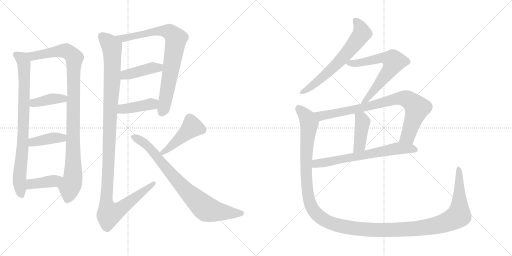
t = 0.00 s
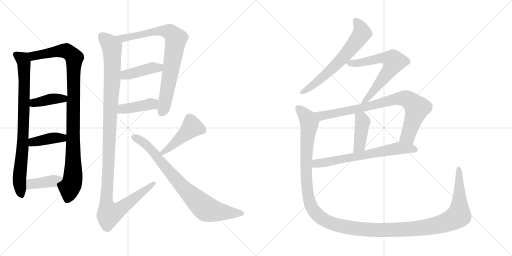
t = 2.79 s
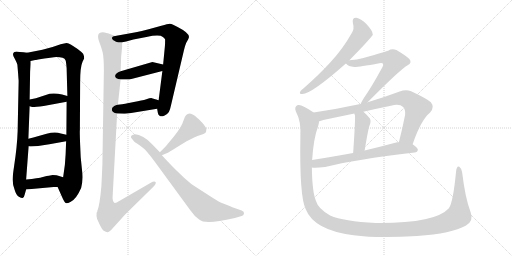
t = 5.57 s
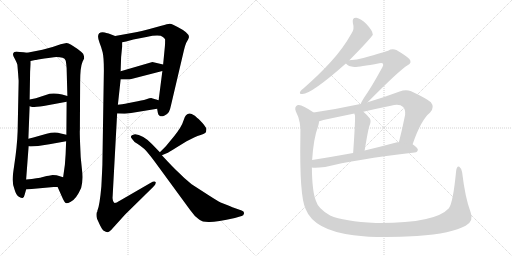
t = 8.35 s
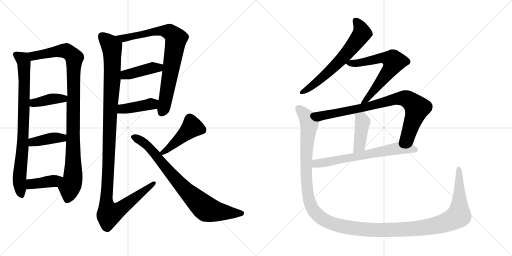
t = 11.14 s
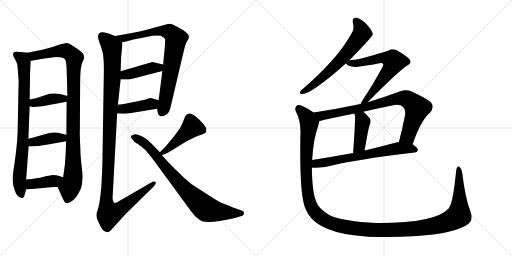
t = 13.92 s

The animated SVG that drew these frames (rendered in a browser with its animation timeline set to each time). Animation: 17 CSS @keyframes rules; one cycle of 13.92 s.

<svg version="1.1" viewBox="0 0 2048 1024" xmlns="http://www.w3.org/2000/svg">
  <g stroke="lightgray" stroke-dasharray="1,1" stroke-width="1" transform="scale(4, 4)">
    <line x1="0" y1="0" x2="256" y2="256"></line>
    <line x1="256" y1="0" x2="0" y2="256"></line>
    <line x1="128" y1="0" x2="128" y2="256"></line>
    <line x1="0" y1="128" x2="256" y2="128"></line>
    <line x1="256" y1="0" x2="512" y2="256"></line>
    <line x1="512" y1="0" x2="256" y2="256"></line>
    <line x1="384" y1="0" x2="384" y2="256"></line>
    <line x1="256" y1="128" x2="512" y2="128"></line>
  </g>
<g transform="scale(1, -1) translate(0, -850)">
   <style type="text/css">
    @keyframes keyframes0 {
      from {
       stroke: black;
       stroke-dashoffset: 831;
       stroke-width: 128;
       }
       73% {
       animation-timing-function: step-end;
       stroke: black;
       stroke-dashoffset: 0;
       stroke-width: 128;
       }
       to {
       stroke: black;
       stroke-width: 1024;
       }
       }
       #make-me-a-hanzi-animation-0 {
         animation: keyframes0 0.926270s both;
         animation-delay: 0.000000s;
         animation-timing-function: linear;
       }
    @keyframes keyframes1 {
      from {
       stroke: black;
       stroke-dashoffset: 1025;
       stroke-width: 128;
       }
       77% {
       animation-timing-function: step-end;
       stroke: black;
       stroke-dashoffset: 0;
       stroke-width: 128;
       }
       to {
       stroke: black;
       stroke-width: 1024;
       }
       }
       #make-me-a-hanzi-animation-1 {
         animation: keyframes1 1.084147s both;
         animation-delay: 0.926270s;
         animation-timing-function: linear;
       }
    @keyframes keyframes2 {
      from {
       stroke: black;
       stroke-dashoffset: 396;
       stroke-width: 128;
       }
       56% {
       animation-timing-function: step-end;
       stroke: black;
       stroke-dashoffset: 0;
       stroke-width: 128;
       }
       to {
       stroke: black;
       stroke-width: 1024;
       }
       }
       #make-me-a-hanzi-animation-2 {
         animation: keyframes2 0.572266s both;
         animation-delay: 2.010417s;
         animation-timing-function: linear;
       }
    @keyframes keyframes3 {
      from {
       stroke: black;
       stroke-dashoffset: 401;
       stroke-width: 128;
       }
       57% {
       animation-timing-function: step-end;
       stroke: black;
       stroke-dashoffset: 0;
       stroke-width: 128;
       }
       to {
       stroke: black;
       stroke-width: 1024;
       }
       }
       #make-me-a-hanzi-animation-3 {
         animation: keyframes3 0.576335s both;
         animation-delay: 2.582683s;
         animation-timing-function: linear;
       }
    @keyframes keyframes4 {
      from {
       stroke: black;
       stroke-dashoffset: 400;
       stroke-width: 128;
       }
       57% {
       animation-timing-function: step-end;
       stroke: black;
       stroke-dashoffset: 0;
       stroke-width: 128;
       }
       to {
       stroke: black;
       stroke-width: 1024;
       }
       }
       #make-me-a-hanzi-animation-4 {
         animation: keyframes4 0.575521s both;
         animation-delay: 3.159018s;
         animation-timing-function: linear;
       }
    @keyframes keyframes5 {
      from {
       stroke: black;
       stroke-dashoffset: 811;
       stroke-width: 128;
       }
       73% {
       animation-timing-function: step-end;
       stroke: black;
       stroke-dashoffset: 0;
       stroke-width: 128;
       }
       to {
       stroke: black;
       stroke-width: 1024;
       }
       }
       #make-me-a-hanzi-animation-5 {
         animation: keyframes5 0.909993s both;
         animation-delay: 3.734539s;
         animation-timing-function: linear;
       }
    @keyframes keyframes6 {
      from {
       stroke: black;
       stroke-dashoffset: 421;
       stroke-width: 128;
       }
       58% {
       animation-timing-function: step-end;
       stroke: black;
       stroke-dashoffset: 0;
       stroke-width: 128;
       }
       to {
       stroke: black;
       stroke-width: 1024;
       }
       }
       #make-me-a-hanzi-animation-6 {
         animation: keyframes6 0.592611s both;
         animation-delay: 4.644532s;
         animation-timing-function: linear;
       }
    @keyframes keyframes7 {
      from {
       stroke: black;
       stroke-dashoffset: 416;
       stroke-width: 128;
       }
       58% {
       animation-timing-function: step-end;
       stroke: black;
       stroke-dashoffset: 0;
       stroke-width: 128;
       }
       to {
       stroke: black;
       stroke-width: 1024;
       }
       }
       #make-me-a-hanzi-animation-7 {
         animation: keyframes7 0.588542s both;
         animation-delay: 5.237143s;
         animation-timing-function: linear;
       }
    @keyframes keyframes8 {
      from {
       stroke: black;
       stroke-dashoffset: 1202;
       stroke-width: 128;
       }
       80% {
       animation-timing-function: step-end;
       stroke: black;
       stroke-dashoffset: 0;
       stroke-width: 128;
       }
       to {
       stroke: black;
       stroke-width: 1024;
       }
       }
       #make-me-a-hanzi-animation-8 {
         animation: keyframes8 1.228190s both;
         animation-delay: 5.825685s;
         animation-timing-function: linear;
       }
    @keyframes keyframes9 {
      from {
       stroke: black;
       stroke-dashoffset: 454;
       stroke-width: 128;
       }
       60% {
       animation-timing-function: step-end;
       stroke: black;
       stroke-dashoffset: 0;
       stroke-width: 128;
       }
       to {
       stroke: black;
       stroke-width: 1024;
       }
       }
       #make-me-a-hanzi-animation-9 {
         animation: keyframes9 0.619466s both;
         animation-delay: 7.053875s;
         animation-timing-function: linear;
       }
    @keyframes keyframes10 {
      from {
       stroke: black;
       stroke-dashoffset: 808;
       stroke-width: 128;
       }
       72% {
       animation-timing-function: step-end;
       stroke: black;
       stroke-dashoffset: 0;
       stroke-width: 128;
       }
       to {
       stroke: black;
       stroke-width: 1024;
       }
       }
       #make-me-a-hanzi-animation-10 {
         animation: keyframes10 0.907552s both;
         animation-delay: 7.673341s;
         animation-timing-function: linear;
       }
    @keyframes keyframes11 {
      from {
       stroke: black;
       stroke-dashoffset: 649;
       stroke-width: 128;
       }
       68% {
       animation-timing-function: step-end;
       stroke: black;
       stroke-dashoffset: 0;
       stroke-width: 128;
       }
       to {
       stroke: black;
       stroke-width: 1024;
       }
       }
       #make-me-a-hanzi-animation-11 {
         animation: keyframes11 0.778158s both;
         animation-delay: 8.580893s;
         animation-timing-function: linear;
       }
    @keyframes keyframes12 {
      from {
       stroke: black;
       stroke-dashoffset: 658;
       stroke-width: 128;
       }
       68% {
       animation-timing-function: step-end;
       stroke: black;
       stroke-dashoffset: 0;
       stroke-width: 128;
       }
       to {
       stroke: black;
       stroke-width: 1024;
       }
       }
       #make-me-a-hanzi-animation-12 {
         animation: keyframes12 0.785482s both;
         animation-delay: 9.359051s;
         animation-timing-function: linear;
       }
    @keyframes keyframes13 {
      from {
       stroke: black;
       stroke-dashoffset: 840;
       stroke-width: 128;
       }
       73% {
       animation-timing-function: step-end;
       stroke: black;
       stroke-dashoffset: 0;
       stroke-width: 128;
       }
       to {
       stroke: black;
       stroke-width: 1024;
       }
       }
       #make-me-a-hanzi-animation-13 {
         animation: keyframes13 0.933594s both;
         animation-delay: 10.144533s;
         animation-timing-function: linear;
       }
    @keyframes keyframes14 {
      from {
       stroke: black;
       stroke-dashoffset: 420;
       stroke-width: 128;
       }
       58% {
       animation-timing-function: step-end;
       stroke: black;
       stroke-dashoffset: 0;
       stroke-width: 128;
       }
       to {
       stroke: black;
       stroke-width: 1024;
       }
       }
       #make-me-a-hanzi-animation-14 {
         animation: keyframes14 0.591797s both;
         animation-delay: 11.078127s;
         animation-timing-function: linear;
       }
    @keyframes keyframes15 {
      from {
       stroke: black;
       stroke-dashoffset: 674;
       stroke-width: 128;
       }
       69% {
       animation-timing-function: step-end;
       stroke: black;
       stroke-dashoffset: 0;
       stroke-width: 128;
       }
       to {
       stroke: black;
       stroke-width: 1024;
       }
       }
       #make-me-a-hanzi-animation-15 {
         animation: keyframes15 0.798503s both;
         animation-delay: 11.669924s;
         animation-timing-function: linear;
       }
    @keyframes keyframes16 {
      from {
       stroke: black;
       stroke-dashoffset: 1479;
       stroke-width: 128;
       }
       83% {
       animation-timing-function: step-end;
       stroke: black;
       stroke-dashoffset: 0;
       stroke-width: 128;
       }
       to {
       stroke: black;
       stroke-width: 1024;
       }
       }
       #make-me-a-hanzi-animation-16 {
         animation: keyframes16 1.453613s both;
         animation-delay: 12.468427s;
         animation-timing-function: linear;
       }
</style>
<path d="M 108.5 639.5 L 94.5 641.5 Q 76.5 642.5 71.5 643.5 Q 65.5 644.5 57.5 642.5 Q 46.5 636.5 57.5 618.5 Q 67.5 599.5 69.5 591.5 L 72.5 555.5 L 73.5 540.5 L 74.5 528.5 L 74.5 522.5 L 70.5 324.5 Q 68.5 265.5 56.5 186.5 Q 50.5 148.5 50.5 131.5 Q 50.5 113.5 58.5 91.5 Q 64.5 69.5 75.5 63.5 Q 86.5 57.5 90.5 58.5 Q 96.5 60.5 98.5 71.5 L 104.5 92.5 L 104.5 132.5 L 114.5 265.5 L 113.5 295.5 L 118.5 425.5 L 118.5 452.5 L 120.5 563.5 L 122.5 593.5 L 122.5 606.5 C 123.5 636.5 123.5 637.5 108.5 639.5 Z" fill="lightgray"></path> 
<path d="M 230.5 102.5 L 250.5 57.5 Q 258.5 39.5 264.5 37.5 Q 270.5 36.5 281.5 42.5 Q 304.5 52.5 324.5 98.5 Q 333.5 130.5 327.5 175.5 Q 321.5 219.5 320.5 273.5 Q 318.5 327.5 319.5 329.5 L 320.5 520.5 Q 320.5 582.5 330.5 604.5 L 336.5 616.5 Q 337.5 624.5 332.5 635.5 Q 326.5 642.5 310.5 654.5 L 284.5 671.5 Q 273.5 678.5 266.5 678.5 Q 258.5 677.5 242.5 673.5 Q 211.5 661.5 169.5 651.5 L 108.5 639.5 C 79.5 633.5 93.5 600.5 122.5 606.5 L 140.5 610.5 Q 141.5 610.5 152.5 612.5 L 177.5 616.5 L 193.5 618.5 L 215.5 621.5 Q 256.5 623.5 262.5 608.5 Q 264.5 602.5 266.5 577.5 L 269.5 466.5 L 266.5 443.5 L 265.5 311.5 L 264.5 285.5 L 262.5 233.5 L 259.5 191.5 L 252.5 141.5 C 248.5 111.5 218.5 129.5 230.5 102.5 Z" fill="lightgray"></path> 
<path d="M 118.5 425.5 L 128.5 422.5 Q 142.5 422.5 174.5 426.5 L 266.5 443.5 C 296.5 448.5 298.5 458.5 269.5 466.5 L 248.5 472.5 Q 223.5 478.5 198.5 475.5 L 143.5 457.5 L 118.5 452.5 C 89.5 446.5 89.5 434.5 118.5 425.5 Z" fill="lightgray"></path> 
<path d="M 197.5 273.5 L 264.5 285.5 C 294.5 290.5 294.5 304.5 265.5 311.5 L 243.5 316.5 Q 220.5 324.5 186.5 315.5 L 147.5 304.5 Q 136.5 300.5 113.5 295.5 C 84.5 289.5 84.5 269.5 114.5 265.5 L 122.5 264.5 L 152.5 266.5 L 197.5 273.5 Z" fill="lightgray"></path> 
<path d="M 104.5 92.5 L 214.5 102.5 L 230.5 102.5 C 260.5 102.5 281.5 132.5 252.5 141.5 L 236.5 146.5 Q 228.5 150.5 210.5 150.5 L 195.5 147.5 Q 189.5 147.5 171.5 142.5 Q 153.5 137.5 104.5 132.5 C 74.5 129.5 74.5 89.5 104.5 92.5 Z" fill="lightgray"></path> 
<path d="M 628.5 415.5 L 631.5 398.5 Q 632.5 390.5 639.5 386.5 Q 646.5 382.5 658.5 388.5 Q 669.5 393.5 675.5 402.5 Q 680.5 411.5 684.5 431.5 L 735.5 648.5 Q 741.5 674.5 748.5 685.5 Q 754.5 696.5 755.5 700.5 Q 759.5 717.5 710.5 742.5 Q 699.5 747.5 692.5 751.5 Q 685.5 755.5 678.5 755.5 Q 671.5 755.5 645.5 747.5 L 594.5 733.5 Q 565.5 725.5 543.5 721.5 L 460.5 706.5 C 430.5 701.5 459.5 675.5 488.5 681.5 L 504.5 684.5 L 533.5 692.5 L 585.5 702.5 Q 638.5 713.5 651.5 702.5 Q 658.5 698.5 660.5 692.5 Q 660.5 674.5 659.5 664.5 L 652.5 592.5 L 649.5 566.5 L 634.5 449.5 L 628.5 415.5 Z" fill="lightgray"></path> 
<path d="M 482.5 532.5 L 517.5 532.5 L 649.5 566.5 C 678.5 573.5 681.5 585.5 652.5 592.5 L 609.5 602.5 L 482.5 565.5 C 453.5 557.5 452.5 532.5 482.5 532.5 Z" fill="lightgray"></path> 
<path d="M 468.5 396.5 L 496.5 395.5 Q 500.5 394.5 524.5 398.5 L 628.5 415.5 C 658.5 420.5 663.5 440.5 634.5 449.5 L 607.5 457.5 Q 601.5 458.5 585.5 453.5 Q 568.5 448.5 535.5 442.5 L 515.5 438.5 Q 508.5 436.5 471.5 431.5 C 441.5 427.5 438.5 397.5 468.5 396.5 Z" fill="lightgray"></path> 
<path d="M 398.5 678.5 Q 405.5 661.5 410.5 641.5 Q 415.5 621.5 415.5 568.5 L 409.5 190.5 Q 408.5 166.5 405.5 105.5 Q 398.5 26.5 389.5 7.5 Q 389.5 3.5 387.5 1.5 L 386.5 -0.5 Q 384.5 -16.5 388.5 -25.5 L 400.5 -51.5 Q 407.5 -65.5 413.5 -71.5 Q 425.5 -79.5 431.5 -78.5 Q 436.5 -77.5 444.5 -69.5 L 500.5 -7.5 L 612.5 102.5 Q 625.5 114.5 622.5 122.5 Q 617.5 127.5 601.5 118.5 L 480.5 48.5 Q 463.5 37.5 458.5 38.5 Q 453.5 40.5 451.5 49.5 Q 449.5 58.5 450.5 64.5 L 468.5 396.5 L 471.5 431.5 L 482.5 532.5 L 482.5 565.5 L 484.5 622.5 L 488.5 663.5 L 488.5 681.5 C 489.5 695.5 488.5 696.5 460.5 706.5 L 434.5 716.5 Q 414.5 721.5 410.5 721.5 Q 381.5 721.5 398.5 678.5 Z" fill="lightgray"></path> 
<path d="M 647.5 229.5 L 666.5 237.5 Q 674.5 240.5 702.5 258.5 L 746.5 285.5 L 778.5 301.5 Q 789.5 306.5 802.5 310.5 Q 815.5 314.5 820.5 318.5 Q 825.5 322.5 825.5 333.5 Q 825.5 343.5 794.5 374.5 Q 790.5 376.5 779.5 387.5 Q 764.5 396.5 758.5 396.5 Q 741.5 396.5 734.5 369.5 Q 726.5 342.5 695.5 304.5 L 667.5 270.5 Q 665.5 267.5 639.5 241.5 C 618.5 220.5 619.5 217.5 647.5 229.5 Z" fill="lightgray"></path> 
<path d="M 639.5 241.5 L 607.5 274.5 Q 592.5 290.5 573.0 302.0 Q 553.5 313.5 540.5 313.5 Q 514.5 308.5 528.5 294.5 Q 535.5 282.5 549.5 275.5 Q 566.5 264.5 577.5 254.0 Q 588.5 243.5 618.5 204.5 L 760.5 10.5 Q 777.5 -14.5 796.5 -27.5 Q 809.5 -38.5 838.5 -37.5 Q 867.5 -36.5 939.5 -21.5 L 966.5 -13.5 Q 974.5 -11.5 976.0 -3.5 Q 977.5 4.5 966.5 8.5 L 932.5 20.5 Q 929.5 21.5 900.5 33.5 L 882.5 40.5 Q 870.5 46.5 831.5 71.5 L 766.5 113.5 Q 735.5 138.5 714.5 160.5 Q 692.5 180.5 647.5 229.5 L 639.5 241.5 Z" fill="lightgray"></path> 
<path d="M 1397.5 609.0 Q 1488.5 702.0 1491.5 712.0 Q 1490.5 713.0 1490.5 715.0 Q 1489.5 728.0 1465.5 754.0 Q 1443.5 776.0 1425.5 779.0 Q 1407.5 780.0 1411.5 758.0 Q 1418.5 734.0 1406.5 717.0 Q 1372.5 656.0 1323.5 603.0 Q 1277.5 552.0 1214.5 497.0 Q 1204.5 490.0 1200.5 483.0 Q 1196.5 473.0 1209.5 474.0 Q 1245.5 474.0 1383.5 596.0 L 1397.5 609.0 Z" fill="lightgray"></path> 
<path d="M 1470.5 441.0 Q 1599.5 571.0 1630.5 589.0 Q 1649.5 599.0 1637.5 614.0 Q 1624.5 627.0 1585.5 650.0 Q 1567.5 657.0 1552.5 647.0 Q 1542.5 643.0 1453.5 618.0 Q 1428.5 611.0 1397.5 609.0 C 1369.5 607.0 1369.5 607.0 1383.5 596.0 Q 1392.5 584.0 1417.5 582.0 Q 1430.5 581.0 1517.5 597.0 Q 1527.5 600.0 1531.5 596.0 Q 1535.5 592.0 1529.5 581.0 Q 1483.5 497.0 1455.5 458.0 Q 1445.5 442.0 1442.5 434.0 C 1429.5 407.0 1449.5 420.0 1470.5 441.0 Z" fill="lightgray"></path> 
<path d="M 1650.5 273.0 Q 1683.5 370.0 1720.5 400.0 Q 1739.5 421.0 1723.5 441.0 Q 1704.5 457.0 1644.5 485.0 Q 1623.5 494.0 1598.5 484.0 Q 1531.5 459.0 1470.5 441.0 L 1442.5 434.0 Q 1438.5 434.0 1436.5 433.0 Q 1348.5 414.0 1254.5 400.0 C 1224.5 395.0 1247.5 357.0 1276.5 365.0 Q 1283.5 366.0 1293.5 370.0 Q 1354.5 383.0 1417.5 396.0 L 1453.5 403.0 Q 1508.5 416.0 1563.5 427.0 Q 1597.5 437.0 1612.5 422.0 Q 1622.5 412.0 1620.5 391.0 Q 1608.5 330.0 1595.5 281.0 C 1588.5 252.0 1640.5 245.0 1650.5 273.0 Z" fill="lightgray"></path> 
<path d="M 1417.5 396.0 Q 1417.5 393.0 1419.5 390.0 Q 1422.5 381.0 1412.5 238.0 C 1410.5 208.0 1453.5 218.0 1458.5 248.0 Q 1473.5 338.0 1478.5 349.0 Q 1485.5 365.0 1479.5 376.0 Q 1466.5 392.0 1453.5 403.0 C 1430.5 423.0 1408.5 425.0 1417.5 396.0 Z" fill="lightgray"></path> 
<path d="M 1247.5 180.0 Q 1259.5 177.0 1300.5 182.0 Q 1417.5 212.0 1658.5 240.0 Q 1670.5 241.0 1671.5 251.0 Q 1671.5 258.0 1650.5 273.0 L 1595.5 281.0 Q 1591.5 282.0 1588.5 281.0 Q 1521.5 263.0 1458.5 248.0 L 1412.5 238.0 Q 1324.5 222.0 1248.5 210.0 C 1218.5 205.0 1217.5 182.0 1247.5 180.0 Z" fill="lightgray"></path> 
<path d="M 1882.5 1.0 Q 1860.5 59.0 1848.5 161.0 Q 1845.5 177.0 1837.5 183.0 Q 1827.5 189.0 1824.5 166.0 Q 1812.5 40.0 1795.5 17.0 Q 1740.5 -44.0 1503.5 -42.0 Q 1374.5 -35.0 1320.5 -12.0 Q 1272.5 15.0 1263.5 47.0 Q 1248.5 84.0 1247.5 180.0 L 1248.5 210.0 Q 1254.5 298.0 1271.5 342.0 Q 1275.5 355.0 1276.5 365.0 C 1281.5 383.0 1279.5 384.0 1254.5 400.0 Q 1206.5 434.0 1191.5 430.0 Q 1175.5 423.0 1183.5 404.0 Q 1205.5 364.0 1201.5 303.0 Q 1197.5 66.0 1222.5 14.0 Q 1255.5 -71.0 1414.5 -91.0 Q 1513.5 -104.0 1668.5 -94.0 Q 1807.5 -84.0 1862.5 -53.0 Q 1896.5 -35.0 1882.5 1.0 Z" fill="lightgray"></path> 
      <clipPath id="make-me-a-hanzi-clip-0">
      <path d="M 108.5 639.5 L 94.5 641.5 Q 76.5 642.5 71.5 643.5 Q 65.5 644.5 57.5 642.5 Q 46.5 636.5 57.5 618.5 Q 67.5 599.5 69.5 591.5 L 72.5 555.5 L 73.5 540.5 L 74.5 528.5 L 74.5 522.5 L 70.5 324.5 Q 68.5 265.5 56.5 186.5 Q 50.5 148.5 50.5 131.5 Q 50.5 113.5 58.5 91.5 Q 64.5 69.5 75.5 63.5 Q 86.5 57.5 90.5 58.5 Q 96.5 60.5 98.5 71.5 L 104.5 92.5 L 104.5 132.5 L 114.5 265.5 L 113.5 295.5 L 118.5 425.5 L 118.5 452.5 L 120.5 563.5 L 122.5 593.5 L 122.5 606.5 C 123.5 636.5 123.5 637.5 108.5 639.5 Z" fill="lightgray"></path>
      </clipPath>
      <path clip-path="url(#make-me-a-hanzi-clip-0)" d="M 65.5 631.5 L 90.5 612.5 L 96.5 587.5 L 91.5 287.5 L 77.5 135.5 L 86.5 70.5 " fill="none" id="make-me-a-hanzi-animation-0" stroke-dasharray="703 1406" stroke-linecap="round"></path>

      <clipPath id="make-me-a-hanzi-clip-1">
      <path d="M 230.5 102.5 L 250.5 57.5 Q 258.5 39.5 264.5 37.5 Q 270.5 36.5 281.5 42.5 Q 304.5 52.5 324.5 98.5 Q 333.5 130.5 327.5 175.5 Q 321.5 219.5 320.5 273.5 Q 318.5 327.5 319.5 329.5 L 320.5 520.5 Q 320.5 582.5 330.5 604.5 L 336.5 616.5 Q 337.5 624.5 332.5 635.5 Q 326.5 642.5 310.5 654.5 L 284.5 671.5 Q 273.5 678.5 266.5 678.5 Q 258.5 677.5 242.5 673.5 Q 211.5 661.5 169.5 651.5 L 108.5 639.5 C 79.5 633.5 93.5 600.5 122.5 606.5 L 140.5 610.5 Q 141.5 610.5 152.5 612.5 L 177.5 616.5 L 193.5 618.5 L 215.5 621.5 Q 256.5 623.5 262.5 608.5 Q 264.5 602.5 266.5 577.5 L 269.5 466.5 L 266.5 443.5 L 265.5 311.5 L 264.5 285.5 L 262.5 233.5 L 259.5 191.5 L 252.5 141.5 C 248.5 111.5 218.5 129.5 230.5 102.5 Z" fill="lightgray"></path>
      </clipPath>
      <path clip-path="url(#make-me-a-hanzi-clip-1)" d="M 116.5 636.5 L 134.5 627.5 L 255.5 647.5 L 274.5 641.5 L 297.5 619.5 L 292.5 148.5 L 267.5 48.5 " fill="none" id="make-me-a-hanzi-animation-1" stroke-dasharray="897 1794" stroke-linecap="round"></path>

      <clipPath id="make-me-a-hanzi-clip-2">
      <path d="M 118.5 425.5 L 128.5 422.5 Q 142.5 422.5 174.5 426.5 L 266.5 443.5 C 296.5 448.5 298.5 458.5 269.5 466.5 L 248.5 472.5 Q 223.5 478.5 198.5 475.5 L 143.5 457.5 L 118.5 452.5 C 89.5 446.5 89.5 434.5 118.5 425.5 Z" fill="lightgray"></path>
      </clipPath>
      <path clip-path="url(#make-me-a-hanzi-clip-2)" d="M 125.5 432.5 L 198.5 453.5 L 262.5 461.5 " fill="none" id="make-me-a-hanzi-animation-2" stroke-dasharray="268 536" stroke-linecap="round"></path>

      <clipPath id="make-me-a-hanzi-clip-3">
      <path d="M 197.5 273.5 L 264.5 285.5 C 294.5 290.5 294.5 304.5 265.5 311.5 L 243.5 316.5 Q 220.5 324.5 186.5 315.5 L 147.5 304.5 Q 136.5 300.5 113.5 295.5 C 84.5 289.5 84.5 269.5 114.5 265.5 L 122.5 264.5 L 152.5 266.5 L 197.5 273.5 Z" fill="lightgray"></path>
      </clipPath>
      <path clip-path="url(#make-me-a-hanzi-clip-3)" d="M 119.5 273.5 L 137.5 283.5 L 212.5 298.5 L 249.5 298.5 L 258.5 305.5 " fill="none" id="make-me-a-hanzi-animation-3" stroke-dasharray="273 546" stroke-linecap="round"></path>

      <clipPath id="make-me-a-hanzi-clip-4">
      <path d="M 104.5 92.5 L 214.5 102.5 L 230.5 102.5 C 260.5 102.5 281.5 132.5 252.5 141.5 L 236.5 146.5 Q 228.5 150.5 210.5 150.5 L 195.5 147.5 Q 189.5 147.5 171.5 142.5 Q 153.5 137.5 104.5 132.5 C 74.5 129.5 74.5 89.5 104.5 92.5 Z" fill="lightgray"></path>
      </clipPath>
      <path clip-path="url(#make-me-a-hanzi-clip-4)" d="M 111.5 99.5 L 121.5 112.5 L 133.5 116.5 L 216.5 126.5 L 246.5 136.5 " fill="none" id="make-me-a-hanzi-animation-4" stroke-dasharray="272 544" stroke-linecap="round"></path>

      <clipPath id="make-me-a-hanzi-clip-5">
      <path d="M 628.5 415.5 L 631.5 398.5 Q 632.5 390.5 639.5 386.5 Q 646.5 382.5 658.5 388.5 Q 669.5 393.5 675.5 402.5 Q 680.5 411.5 684.5 431.5 L 735.5 648.5 Q 741.5 674.5 748.5 685.5 Q 754.5 696.5 755.5 700.5 Q 759.5 717.5 710.5 742.5 Q 699.5 747.5 692.5 751.5 Q 685.5 755.5 678.5 755.5 Q 671.5 755.5 645.5 747.5 L 594.5 733.5 Q 565.5 725.5 543.5 721.5 L 460.5 706.5 C 430.5 701.5 459.5 675.5 488.5 681.5 L 504.5 684.5 L 533.5 692.5 L 585.5 702.5 Q 638.5 713.5 651.5 702.5 Q 658.5 698.5 660.5 692.5 Q 660.5 674.5 659.5 664.5 L 652.5 592.5 L 649.5 566.5 L 634.5 449.5 L 628.5 415.5 Z" fill="lightgray"></path>
      </clipPath>
      <path clip-path="url(#make-me-a-hanzi-clip-5)" d="M 467.5 705.5 L 492.5 697.5 L 604.5 721.5 L 659.5 726.5 L 677.5 722.5 L 704.5 696.5 L 664.5 460.5 L 646.5 399.5 " fill="none" id="make-me-a-hanzi-animation-5" stroke-dasharray="683 1366" stroke-linecap="round"></path>

      <clipPath id="make-me-a-hanzi-clip-6">
      <path d="M 482.5 532.5 L 517.5 532.5 L 649.5 566.5 C 678.5 573.5 681.5 585.5 652.5 592.5 L 609.5 602.5 L 482.5 565.5 C 453.5 557.5 452.5 532.5 482.5 532.5 Z" fill="lightgray"></path>
      </clipPath>
      <path clip-path="url(#make-me-a-hanzi-clip-6)" d="M 488.5 538.5 L 509.5 553.5 L 611.5 579.5 L 634.5 579.5 L 643.5 586.5 " fill="none" id="make-me-a-hanzi-animation-6" stroke-dasharray="293 586" stroke-linecap="round"></path>

      <clipPath id="make-me-a-hanzi-clip-7">
      <path d="M 468.5 396.5 L 496.5 395.5 Q 500.5 394.5 524.5 398.5 L 628.5 415.5 C 658.5 420.5 663.5 440.5 634.5 449.5 L 607.5 457.5 Q 601.5 458.5 585.5 453.5 Q 568.5 448.5 535.5 442.5 L 515.5 438.5 Q 508.5 436.5 471.5 431.5 C 441.5 427.5 438.5 397.5 468.5 396.5 Z" fill="lightgray"></path>
      </clipPath>
      <path clip-path="url(#make-me-a-hanzi-clip-7)" d="M 475.5 401.5 L 489.5 414.5 L 613.5 435.5 L 625.5 445.5 " fill="none" id="make-me-a-hanzi-animation-7" stroke-dasharray="288 576" stroke-linecap="round"></path>

      <clipPath id="make-me-a-hanzi-clip-8">
      <path d="M 398.5 678.5 Q 405.5 661.5 410.5 641.5 Q 415.5 621.5 415.5 568.5 L 409.5 190.5 Q 408.5 166.5 405.5 105.5 Q 398.5 26.5 389.5 7.5 Q 389.5 3.5 387.5 1.5 L 386.5 -0.5 Q 384.5 -16.5 388.5 -25.5 L 400.5 -51.5 Q 407.5 -65.5 413.5 -71.5 Q 425.5 -79.5 431.5 -78.5 Q 436.5 -77.5 444.5 -69.5 L 500.5 -7.5 L 612.5 102.5 Q 625.5 114.5 622.5 122.5 Q 617.5 127.5 601.5 118.5 L 480.5 48.5 Q 463.5 37.5 458.5 38.5 Q 453.5 40.5 451.5 49.5 Q 449.5 58.5 450.5 64.5 L 468.5 396.5 L 471.5 431.5 L 482.5 532.5 L 482.5 565.5 L 484.5 622.5 L 488.5 663.5 L 488.5 681.5 C 489.5 695.5 488.5 696.5 460.5 706.5 L 434.5 716.5 Q 414.5 721.5 410.5 721.5 Q 381.5 721.5 398.5 678.5 Z" fill="lightgray"></path>
      </clipPath>
      <path clip-path="url(#make-me-a-hanzi-clip-8)" d="M 407.5 705.5 L 441.5 672.5 L 448.5 644.5 L 448.5 528.5 L 425.5 53.5 L 437.5 -4.5 L 472.5 8.5 L 617.5 118.5 " fill="none" id="make-me-a-hanzi-animation-8" stroke-dasharray="1074 2148" stroke-linecap="round"></path>

      <clipPath id="make-me-a-hanzi-clip-9">
      <path d="M 647.5 229.5 L 666.5 237.5 Q 674.5 240.5 702.5 258.5 L 746.5 285.5 L 778.5 301.5 Q 789.5 306.5 802.5 310.5 Q 815.5 314.5 820.5 318.5 Q 825.5 322.5 825.5 333.5 Q 825.5 343.5 794.5 374.5 Q 790.5 376.5 779.5 387.5 Q 764.5 396.5 758.5 396.5 Q 741.5 396.5 734.5 369.5 Q 726.5 342.5 695.5 304.5 L 667.5 270.5 Q 665.5 267.5 639.5 241.5 C 618.5 220.5 619.5 217.5 647.5 229.5 Z" fill="lightgray"></path>
      </clipPath>
      <path clip-path="url(#make-me-a-hanzi-clip-9)" d="M 808.5 330.5 L 768.5 341.5 L 649.5 239.5 " fill="none" id="make-me-a-hanzi-animation-9" stroke-dasharray="326 652" stroke-linecap="round"></path>

      <clipPath id="make-me-a-hanzi-clip-10">
      <path d="M 639.5 241.5 L 607.5 274.5 Q 592.5 290.5 573.0 302.0 Q 553.5 313.5 540.5 313.5 Q 514.5 308.5 528.5 294.5 Q 535.5 282.5 549.5 275.5 Q 566.5 264.5 577.5 254.0 Q 588.5 243.5 618.5 204.5 L 760.5 10.5 Q 777.5 -14.5 796.5 -27.5 Q 809.5 -38.5 838.5 -37.5 Q 867.5 -36.5 939.5 -21.5 L 966.5 -13.5 Q 974.5 -11.5 976.0 -3.5 Q 977.5 4.5 966.5 8.5 L 932.5 20.5 Q 929.5 21.5 900.5 33.5 L 882.5 40.5 Q 870.5 46.5 831.5 71.5 L 766.5 113.5 Q 735.5 138.5 714.5 160.5 Q 692.5 180.5 647.5 229.5 L 639.5 241.5 Z" fill="lightgray"></path>
      </clipPath>
      <path clip-path="url(#make-me-a-hanzi-clip-10)" d="M 535.5 303.5 L 590.5 267.5 L 747.5 84.5 L 822.5 16.5 L 873.5 3.5 L 964.5 -2.5 " fill="none" id="make-me-a-hanzi-animation-10" stroke-dasharray="680 1360" stroke-linecap="round"></path>

      <clipPath id="make-me-a-hanzi-clip-11">
      <path d="M 1397.5 609.0 Q 1488.5 702.0 1491.5 712.0 Q 1490.5 713.0 1490.5 715.0 Q 1489.5 728.0 1465.5 754.0 Q 1443.5 776.0 1425.5 779.0 Q 1407.5 780.0 1411.5 758.0 Q 1418.5 734.0 1406.5 717.0 Q 1372.5 656.0 1323.5 603.0 Q 1277.5 552.0 1214.5 497.0 Q 1204.5 490.0 1200.5 483.0 Q 1196.5 473.0 1209.5 474.0 Q 1245.5 474.0 1383.5 596.0 L 1397.5 609.0 Z" fill="lightgray"></path>
      </clipPath>
      <path clip-path="url(#make-me-a-hanzi-clip-11)" d="M 1423.5 765.0 L 1441.5 741.0 L 1447.5 716.0 L 1418.5 675.0 L 1309.5 557.0 L 1246.5 505.0 L 1208.5 482.0 " fill="none" id="make-me-a-hanzi-animation-11" stroke-dasharray="521 1042" stroke-linecap="round"></path>

      <clipPath id="make-me-a-hanzi-clip-12">
      <path d="M 1470.5 441.0 Q 1599.5 571.0 1630.5 589.0 Q 1649.5 599.0 1637.5 614.0 Q 1624.5 627.0 1585.5 650.0 Q 1567.5 657.0 1552.5 647.0 Q 1542.5 643.0 1453.5 618.0 Q 1428.5 611.0 1397.5 609.0 C 1369.5 607.0 1369.5 607.0 1383.5 596.0 Q 1392.5 584.0 1417.5 582.0 Q 1430.5 581.0 1517.5 597.0 Q 1527.5 600.0 1531.5 596.0 Q 1535.5 592.0 1529.5 581.0 Q 1483.5 497.0 1455.5 458.0 Q 1445.5 442.0 1442.5 434.0 C 1429.5 407.0 1449.5 420.0 1470.5 441.0 Z" fill="lightgray"></path>
      </clipPath>
      <path clip-path="url(#make-me-a-hanzi-clip-12)" d="M 1390.5 596.0 L 1425.5 597.0 L 1528.5 618.0 L 1552.5 616.0 L 1575.5 604.0 L 1559.5 571.0 L 1473.5 456.0 L 1456.5 448.0 L 1449.5 437.0 " fill="none" id="make-me-a-hanzi-animation-12" stroke-dasharray="530 1060" stroke-linecap="round"></path>

      <clipPath id="make-me-a-hanzi-clip-13">
      <path d="M 1650.5 273.0 Q 1683.5 370.0 1720.5 400.0 Q 1739.5 421.0 1723.5 441.0 Q 1704.5 457.0 1644.5 485.0 Q 1623.5 494.0 1598.5 484.0 Q 1531.5 459.0 1470.5 441.0 L 1442.5 434.0 Q 1438.5 434.0 1436.5 433.0 Q 1348.5 414.0 1254.5 400.0 C 1224.5 395.0 1247.5 357.0 1276.5 365.0 Q 1283.5 366.0 1293.5 370.0 Q 1354.5 383.0 1417.5 396.0 L 1453.5 403.0 Q 1508.5 416.0 1563.5 427.0 Q 1597.5 437.0 1612.5 422.0 Q 1622.5 412.0 1620.5 391.0 Q 1608.5 330.0 1595.5 281.0 C 1588.5 252.0 1640.5 245.0 1650.5 273.0 Z" fill="lightgray"></path>
      </clipPath>
      <path clip-path="url(#make-me-a-hanzi-clip-13)" d="M 1262.5 397.0 L 1284.5 386.0 L 1444.5 417.0 L 1568.5 451.0 L 1623.5 456.0 L 1653.5 436.0 L 1668.5 418.0 L 1631.5 305.0 L 1603.5 286.0 " fill="none" id="make-me-a-hanzi-animation-13" stroke-dasharray="712 1424" stroke-linecap="round"></path>

      <clipPath id="make-me-a-hanzi-clip-14">
      <path d="M 1417.5 396.0 Q 1417.5 393.0 1419.5 390.0 Q 1422.5 381.0 1412.5 238.0 C 1410.5 208.0 1453.5 218.0 1458.5 248.0 Q 1473.5 338.0 1478.5 349.0 Q 1485.5 365.0 1479.5 376.0 Q 1466.5 392.0 1453.5 403.0 C 1430.5 423.0 1408.5 425.0 1417.5 396.0 Z" fill="lightgray"></path>
      </clipPath>
      <path clip-path="url(#make-me-a-hanzi-clip-14)" d="M 1423.5 395.0 L 1450.5 363.0 L 1438.5 269.0 L 1417.5 251.0 " fill="none" id="make-me-a-hanzi-animation-14" stroke-dasharray="292 584" stroke-linecap="round"></path>

      <clipPath id="make-me-a-hanzi-clip-15">
      <path d="M 1247.5 180.0 Q 1259.5 177.0 1300.5 182.0 Q 1417.5 212.0 1658.5 240.0 Q 1670.5 241.0 1671.5 251.0 Q 1671.5 258.0 1650.5 273.0 L 1595.5 281.0 Q 1591.5 282.0 1588.5 281.0 Q 1521.5 263.0 1458.5 248.0 L 1412.5 238.0 Q 1324.5 222.0 1248.5 210.0 C 1218.5 205.0 1217.5 182.0 1247.5 180.0 Z" fill="lightgray"></path>
      </clipPath>
      <path clip-path="url(#make-me-a-hanzi-clip-15)" d="M 1252.5 187.0 L 1264.5 196.0 L 1592.5 257.0 L 1661.5 251.0 " fill="none" id="make-me-a-hanzi-animation-15" stroke-dasharray="546 1092" stroke-linecap="round"></path>

      <clipPath id="make-me-a-hanzi-clip-16">
      <path d="M 1882.5 1.0 Q 1860.5 59.0 1848.5 161.0 Q 1845.5 177.0 1837.5 183.0 Q 1827.5 189.0 1824.5 166.0 Q 1812.5 40.0 1795.5 17.0 Q 1740.5 -44.0 1503.5 -42.0 Q 1374.5 -35.0 1320.5 -12.0 Q 1272.5 15.0 1263.5 47.0 Q 1248.5 84.0 1247.5 180.0 L 1248.5 210.0 Q 1254.5 298.0 1271.5 342.0 Q 1275.5 355.0 1276.5 365.0 C 1281.5 383.0 1279.5 384.0 1254.5 400.0 Q 1206.5 434.0 1191.5 430.0 Q 1175.5 423.0 1183.5 404.0 Q 1205.5 364.0 1201.5 303.0 Q 1197.5 66.0 1222.5 14.0 Q 1255.5 -71.0 1414.5 -91.0 Q 1513.5 -104.0 1668.5 -94.0 Q 1807.5 -84.0 1862.5 -53.0 Q 1896.5 -35.0 1882.5 1.0 Z" fill="lightgray"></path>
      </clipPath>
      <path clip-path="url(#make-me-a-hanzi-clip-16)" d="M 1195.5 416.0 L 1227.5 380.0 L 1237.5 357.0 L 1223.5 202.0 L 1235.5 54.0 L 1259.5 2.0 L 1283.5 -21.0 L 1319.5 -41.0 L 1407.5 -63.0 L 1551.5 -71.0 L 1676.5 -64.0 L 1791.5 -37.0 L 1835.5 -10.0 L 1834.5 174.0 " fill="none" id="make-me-a-hanzi-animation-16" stroke-dasharray="1351 2702" stroke-linecap="round"></path>

</g>
</svg>
